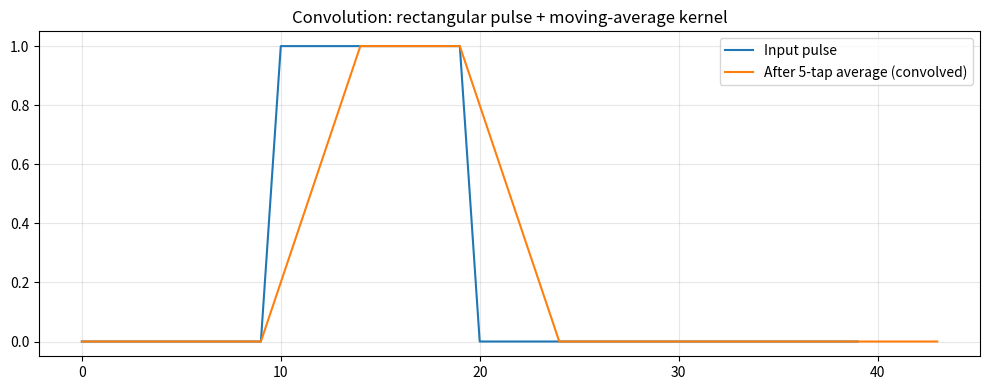

Recreate this plot in Python.
import numpy as np
import matplotlib.pyplot as plt


def convolve_1d(x: np.ndarray, h: np.ndarray) -> np.ndarray:
    """
    1-D linear convolution using the direct (sliding-window) method.
    Output length: len(x) + len(h) - 1.
    """
    N, M = len(x), len(h)
    out_len = N + M - 1
    y = np.zeros(out_len)
    for n in range(out_len):
        for k in range(M):
            if 0 <= n - k < N:
                y[n] += h[k] * x[n - k]
    return y


# Test: convolve a pulse signal with a simple 5-tap averaging kernel
x = np.zeros(40)
x[10:20] = 1.0 # rectangular pulse

h = np.ones(5) / 5 # moving-average (low-pass) kernel

y_manual = convolve_1d(x, h)
y_numpy = np.convolve(x, h) # reference

print("Manual vs NumPy match:", np.allclose(y_manual, y_numpy))

plt.figure(figsize=(10, 4))
plt.plot(x, label='Input pulse')
plt.plot(y_numpy, label='After 5-tap average (convolved)')
plt.legend(); plt.grid(alpha=0.3)
plt.title('Convolution: rectangular pulse + moving-average kernel')
plt.tight_layout()
plt.savefig('convolution_demo.png', dpi=150)
plt.show()
